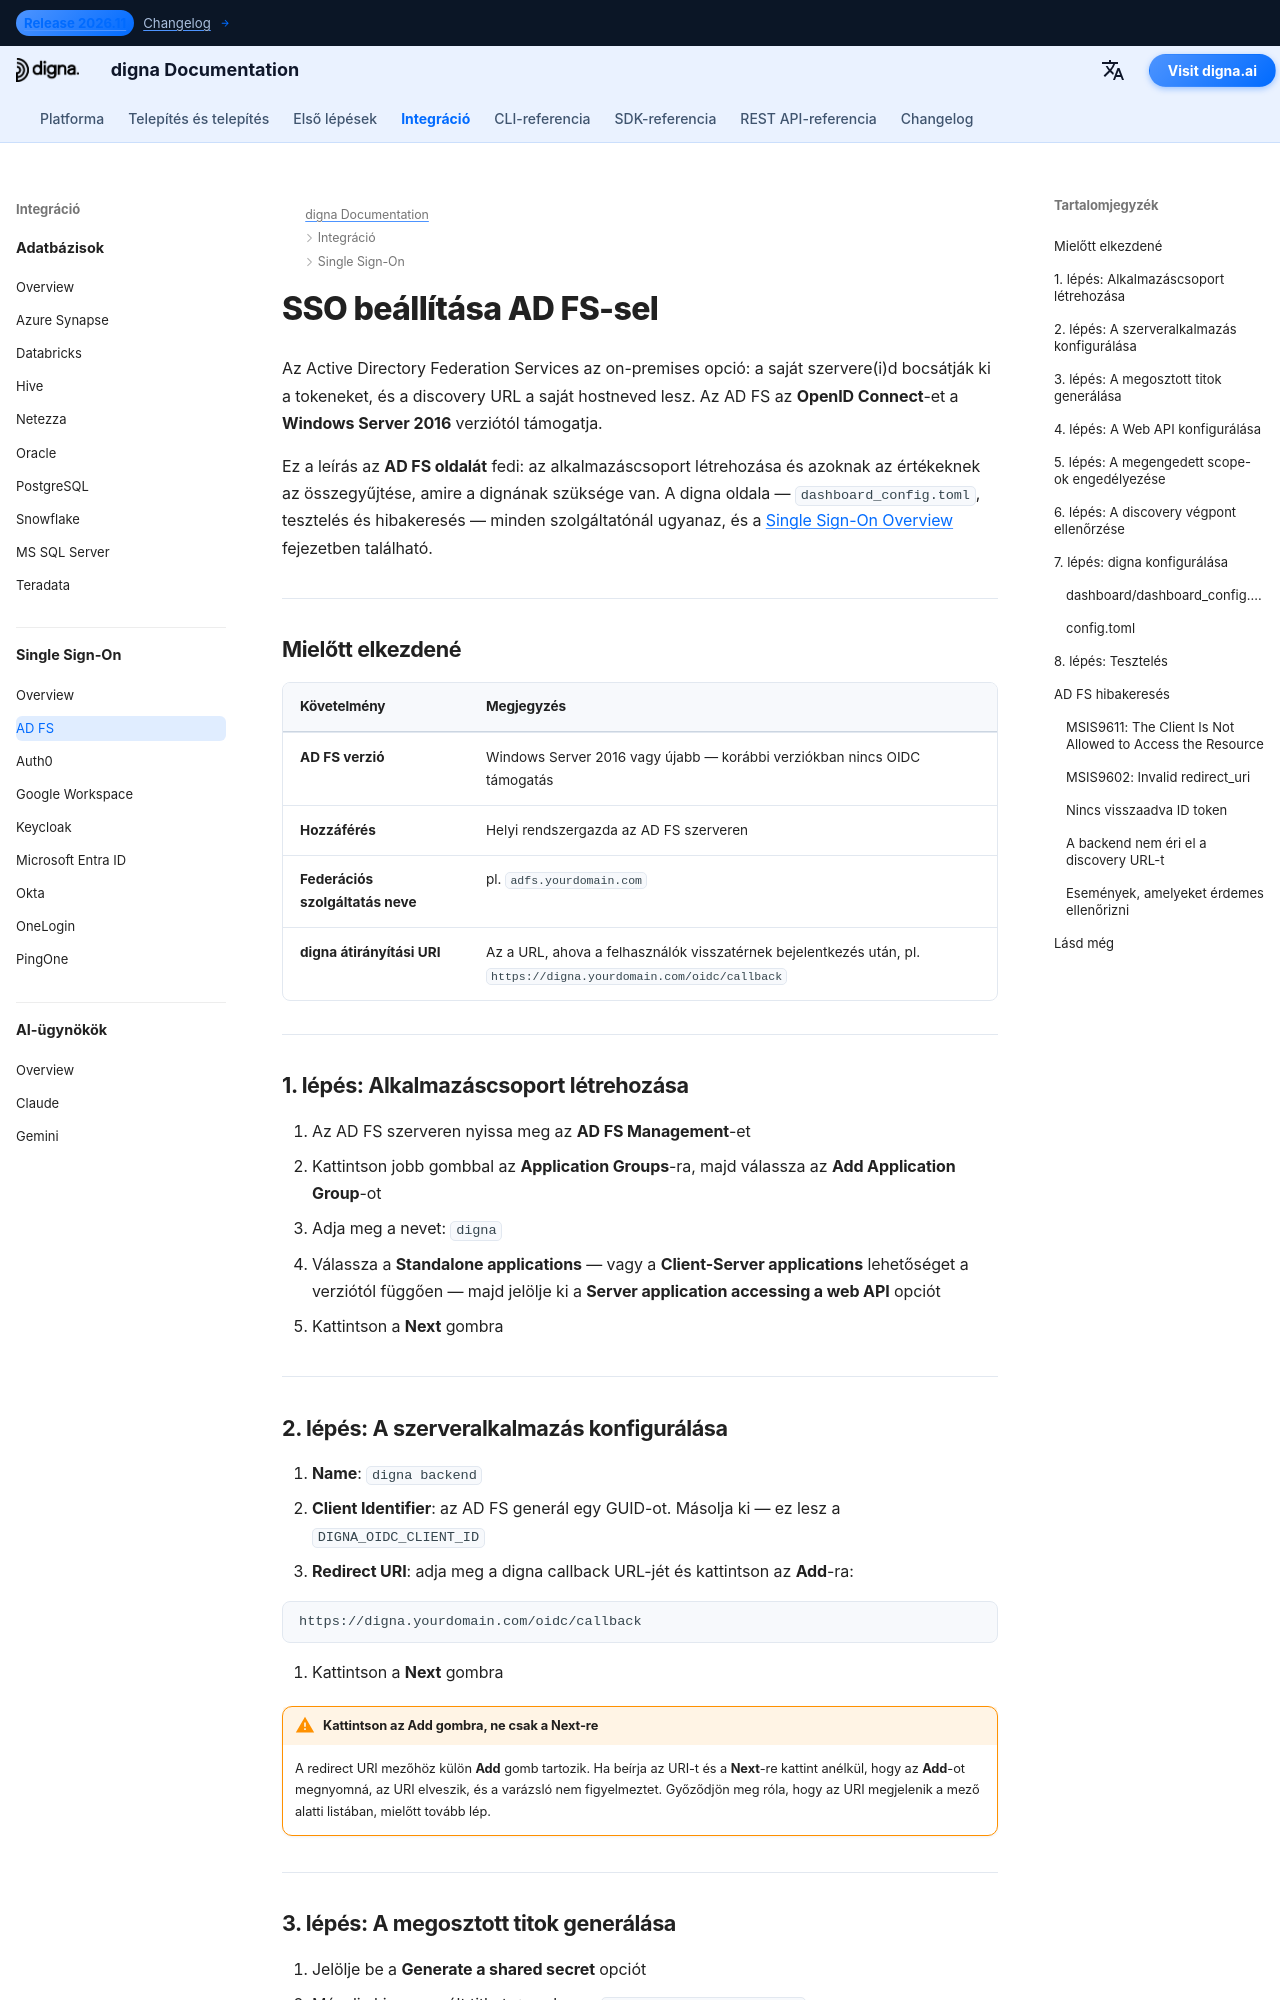

repository: dignaai/digna-docs · page: hu/sso/adfs_sso_guide/index.html · generator: mkdocs

---
title: AD FS SSO – Single Sign-On integráció | digna dokumentáció
description: Configure Single Sign-On for digna with Active Directory Federation Services using OpenID Connect — application group, server application, shared secret, permitted scopes and the matching digna configuration.
image: /assets/logo_square.png
keywords: digna sso, adfs sso, active directory federation services, adfs oidc, application group, openid connect, on-premises identity provider
---

# SSO beállítása AD FS-sel

Az Active Directory Federation Services az on-premises opció: a saját szervere(i)d bocsátják ki a tokeneket, és a discovery URL a saját hostneved lesz. Az AD FS az **OpenID Connect**-et a **Windows Server 2016** verziótól támogatja.

Ez a leírás az **AD FS oldalát** fedi: az alkalmazáscsoport létrehozása és azoknak az értékeknek az összegyűjtése, amire a dignának szüksége van. A digna oldala — `dashboard_config.toml`, tesztelés és hibakeresés — minden szolgáltatónál ugyanaz, és a [Single Sign-On Overview](overview.md) fejezetben található.

---

## Mielőtt elkezdené

| Követelmény | Megjegyzés |
|---|---|
| **AD FS verzió** | Windows Server 2016 vagy újabb — korábbi verziókban nincs OIDC támogatás |
| **Hozzáférés** | Helyi rendszergazda az AD FS szerveren |
| **Federációs szolgáltatás neve** | pl. `adfs.yourdomain.com` |
| **digna átirányítási URI** | Az a URL, ahova a felhasználók visszatérnek bejelentkezés után, pl. `https://digna.yourdomain.com/oidc/callback` |

---

## 1. lépés: Alkalmazáscsoport létrehozása

1. Az AD FS szerveren nyissa meg az **AD FS Management**-et
2. Kattintson jobb gombbal az **Application Groups**-ra, majd válassza az **Add Application Group**-ot
3. Adja meg a nevet: `digna`
4. Válassza a **Standalone applications** — vagy a **Client-Server applications** lehetőséget a verziótól függően — majd jelölje ki a **Server application accessing a web API** opciót
5. Kattintson a **Next** gombra

---
